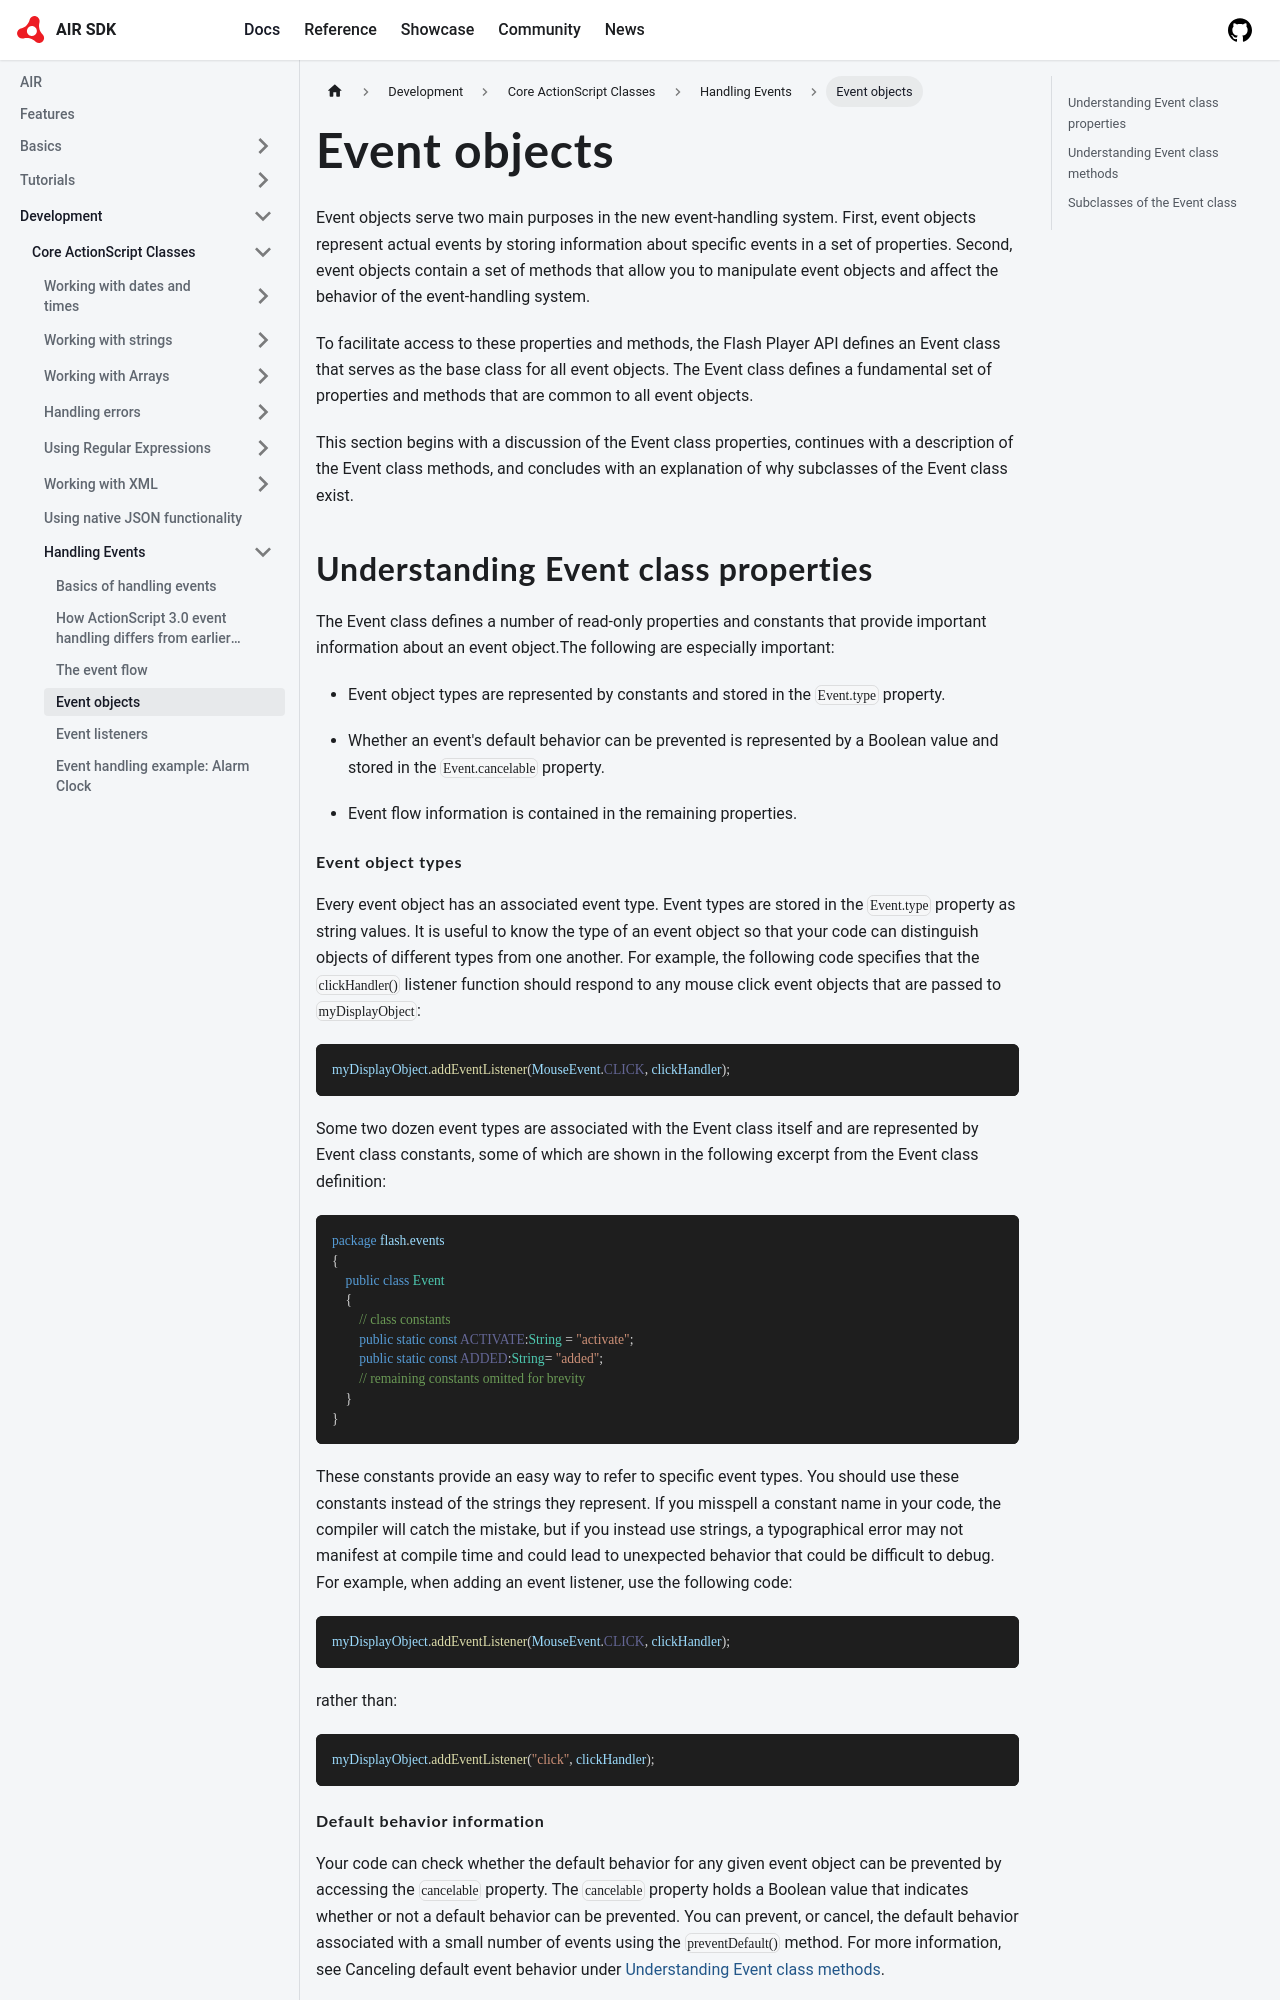

repository: airsdk/airsdk.dev · page: docs/development/core-actionscript-classes/handling-events/event-objects.html · generator: docusaurus

---
sidebar_position: 4
---

# Event objects

Event objects serve two main purposes in the new event-handling system. First,
event objects represent actual events by storing information about specific
events in a set of properties. Second, event objects contain a set of methods
that allow you to manipulate event objects and affect the behavior of the
event-handling system.

To facilitate access to these properties and methods, the Flash Player API
defines an Event class that serves as the base class for all event objects. The
Event class defines a fundamental set of properties and methods that are common
to all event objects.

This section begins with a discussion of the Event class properties, continues
with a description of the Event class methods, and concludes with an explanation
of why subclasses of the Event class exist.

## Understanding Event class properties

The Event class defines a number of read-only properties and constants that
provide important information about an event object.The following are especially
important:

- Event object types are represented by constants and stored in the `Event.type`
  property.

- Whether an event's default behavior can be prevented is represented by a
  Boolean value and stored in the `Event.cancelable` property.

- Event flow information is contained in the remaining properties.

#### Event object types

Every event object has an associated event type. Event types are stored in the
`Event.type` property as string values. It is useful to know the type of an
event object so that your code can distinguish objects of different types from
one another. For example, the following code specifies that the `clickHandler()`
listener function should respond to any mouse click event objects that are
passed to `myDisplayObject`:

```actionscript
myDisplayObject.addEventListener(MouseEvent.CLICK, clickHandler);
```

Some two dozen event types are associated with the Event class itself and are
represented by Event class constants, some of which are shown in the following
excerpt from the Event class definition:

```actionscript
package flash.events 
{ 
    public class Event
    {
        // class constants 
        public static const ACTIVATE:String = "activate"; 
        public static const ADDED:String= "added"; 
        // remaining constants omitted for brevity 
    }
}
```

These constants provide an easy way to refer to specific event types. You should
use these constants instead of the strings they represent. If you misspell a
constant name in your code, the compiler will catch the mistake, but if you
instead use strings, a typographical error may not manifest at compile time and
could lead to unexpected behavior that could be difficult to debug. For example,
when adding an event listener, use the following code:

```actionscript
myDisplayObject.addEventListener(MouseEvent.CLICK, clickHandler);
```

rather than:

```actionscript
myDisplayObject.addEventListener("click", clickHandler);
```

#### Default behavior information

Your code can check whether the default behavior for any given event object can
be prevented by accessing the `cancelable` property. The `cancelable` property
holds a Boolean value that indicates whether or not a default behavior can be
prevented. You can prevent, or cancel, the default behavior associated with a
small number of events using the `preventDefault()` method. For more
information, see Canceling default event behavior under
[Understanding Event class methods](#understanding-event-class-methods).
